Labelled photos from "spiral", an image-classification folder in Parkinsons-Diagnosis-uOttaHack2020/UOttaHack-Parkinsons-Diagnosis. The possible labels are: healthy, parkinson.

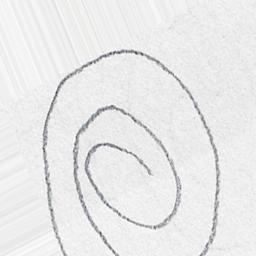
Label: healthy

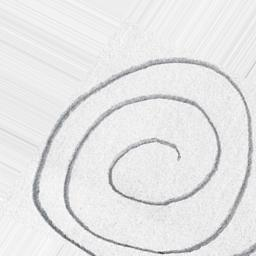
Label: healthy

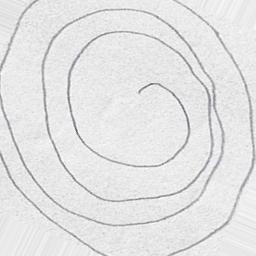
Label: parkinson

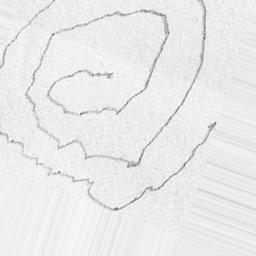
Label: parkinson

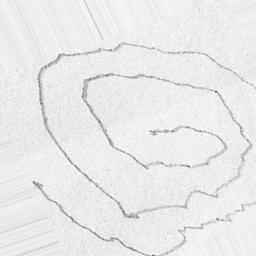
Label: parkinson

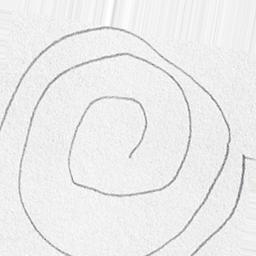
Label: healthy
